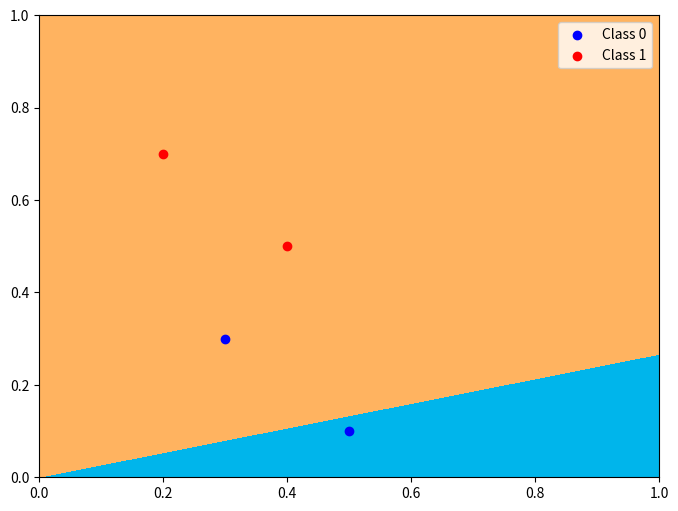

Here is the Python script that generated this plot:
import math
import matplotlib.pyplot as plt
import numpy as np

def sigmoid(z):
    return 1 / (1 + math.exp(-z))

def predict(features, weights):
    z = sum(weight * feature for weight, feature in zip(weights, features))
    return sigmoid(z)

def compute_gradient(features, labels, predictions):
    differences = [prediction - label for prediction, label in zip(predictions, labels)]
    gradient = []
    for j in range(len(features[0])):
        gradient.append(sum(difference * features[i][j] for i, difference in enumerate(differences)))
    return gradient

def update_weights(features, labels, weights, lr):
    predictions = [predict(feature, weights) for feature in features]
    gradient = compute_gradient(features, labels, predictions)
    for i in range(len(weights)):
        weights[i] -= lr * gradient[i] / len(features)
    return weights

def train(features, labels, lr, iters):
    weights = [0.0 for _ in range(len(features[0]))]
    for _ in range(iters):
        weights = update_weights(features, labels, weights, lr)
    return weights

# data
X = [[0.2, 0.7], [0.3, 0.3], [0.4, 0.5], [0.5, 0.1]]
y = [1, 0, 1, 0]

learning_rate = 0.0001
iterations = 10000
trained_weights = train(X, y, learning_rate, iterations)
print("Trained weights:", trained_weights)

# Plot
x1 = np.linspace(0, 1, 100)
x2 = np.linspace(0, 1, 100)
X1, X2 = np.meshgrid(x1, x2)
Z = np.zeros_like(X1)

for i in range(X1.shape[0]):
    for j in range(X1.shape[1]):
        Z[i, j] = predict([X1[i, j], X2[i, j]], trained_weights)

plt.figure(figsize=(8, 6))
plt.contourf(X1, X2, Z, levels=[0.0, 0.5, 1.0], cmap='rainbow')
plt.scatter([x[0] for x in X if y[X.index(x)] == 0], [x[1] for x in X if y[X.index(x)] == 0], c='b', label='Class 0')
plt.scatter([x[0] for x in X if y[X.index(x)] == 1], [x[1] for x in X if y[X.index(x)] == 1], c='r', label='Class 1')
plt.legend()
plt.show()